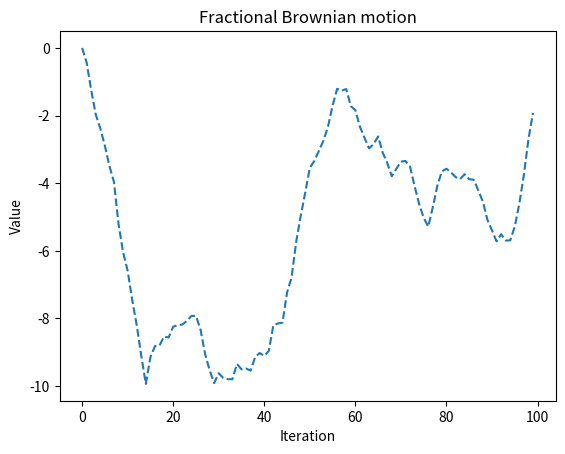

Python code for this plot:
import numpy as np
import matplotlib.pyplot as plt

def MCMC_state_selection(initial_state_index:int, 
                         transition_matrix:np.ndarray,
                         possible_states:np.ndarray,
                         n:int):
    '''Markov Chain Monte Carlo state selection

    Parameters:
    -----------
    initial_state_index : int
        Initial state index, this is the index of the initial state in the possible states
    transition_matrix : np.ndarray
        Transition matrix, this is the stocastic rate constants with units 1/dt (time step which is the iteration step)
    possible_states : np.ndarray
        possible states
    n : int
        Number of iterations
    
    Returns:
    --------
    np.ndarray
        State selection at each iteration
    '''
    #initialize the state selection
    state_selection = np.zeros(n)
    #initialize the current state
    current_state = possible_states[initial_state_index]
    current_state_index = initial_state_index
    #find the total rate constant for each state (cache the total rate constant given a state so it does not have to be recalculated)
    total_rate_constant = np.zeros(len(possible_states))
    for i in range(len(possible_states)):
        total_rate_constant[i] = np.sum(transition_matrix[i])
    t = 0
    while t < n:
        #find the rate constant for transitioning from the current state
        tot_rate_transition = total_rate_constant[current_state_index] - transition_matrix[current_state_index][current_state_index]
        #if tot_rate_transition is 0 then the current state is the only state viable based on the transition matrix
        if tot_rate_transition == 0:
            state_selection[int(t):n] = current_state
            break
        #find the time to transition
        tau = -np.log(np.random.rand())/tot_rate_transition
        #find the next state
        next_state_index = np.random.choice(len(possible_states), p=transition_matrix[current_state_index]/total_rate_constant[current_state_index])
        next_state = possible_states[next_state_index]
        #for the duration of the transition, the state is the previous state
        state_selection[int(t):int(t+tau)] = current_state
        #update the current state
        current_state = next_state
        current_state_index = next_state_index
        #update the time
        t += tau
    return state_selection

class FBM_BP:
    def __init__(self,
                 n:int,
                 dt:float,
                 diffusion_parameters:np.ndarray,
                 hurst_parameters:np.ndarray,
                 diffusion_parameter_transition_matrix:np.ndarray,
                 hurst_parameter_transition_matrix:np.ndarray,
                 state_probability_diffusion:np.ndarray,
                 state_probability_hurst:np.ndarray,
                 space_lim:np.ndarray):
        self.n = n
        self.dt = dt#ms
        self.diffusion_parameter = diffusion_parameters
        self.hurst_parameter = hurst_parameters
        self.diffusion_parameter_transition_matrix = diffusion_parameter_transition_matrix #stocastic rate constants with units 1/dt
        self.hurst_parameter_transition_matrix = hurst_parameter_transition_matrix #stocastic rate constants with units 1/dt
        self.state_probability_diffusion = state_probability_diffusion #probability of the initial state, this approximates the population distribution
        self.state_probability_hurst = state_probability_hurst #probability of the initial state, this approximates the population distribution
        self.space_lim = np.array(space_lim,dtype=float) #space lim (min, max) for the FBM
    def _autocovariance(self,k,hurst):
        '''Autocovariance function for fGn

        Parameters:
        -----------
        k : int
            Lag
        dt : float
            Time step
        hurst : float
            Hurst parameter
        diff_a : float
            Diffusion coefficient related to the Hurst parameter
        
        Returns:
        --------
        float
            Autocovariance function
        '''
        return 0.5*(abs(k - 1) ** (2 * hurst) - 2 * abs(k) ** (2 * hurst) + abs(k + 1) ** (2 * hurst))
    def fbm(self):
        fgn = np.zeros(self.n)
        fbm_store = np.zeros(self.n)
        phi = np.zeros(self.n)
        psi = np.zeros(self.n)
        diff_a_n = np.zeros(self.n)
        hurst_n = np.zeros(self.n)
        #generate the autocovariance matrix using the chosen diffusion and hurst parameter
        self._cov = np.zeros(self.n)
        #catch if the diffusion or hurst parameter sets are singular
        if len(self.diffusion_parameter) == 1:
            diff_a_n = np.full(self.n, self.diffusion_parameter[0])
        else:
            diff_a_start = np.random.choice(self.diffusion_parameter, p=self.state_probability_diffusion)
            diff_a_n[0] = diff_a_start
            diff_a_n[1:] = MCMC_state_selection(np.where(self.diffusion_parameter == diff_a_start)[0][0], self.diffusion_parameter_transition_matrix, self.diffusion_parameter, self.n-1)
        if len(self.hurst_parameter) == 1:
            hurst_n = np.full(self.n, self.hurst_parameter[0])
        else:
            hurst_start = np.random.choice(self.hurst_parameter, p=self.state_probability_hurst)
            hurst_n[0] = hurst_start
            hurst_n[1:] = MCMC_state_selection(np.where(self.hurst_parameter == hurst_start)[0][0], self.hurst_parameter_transition_matrix, self.hurst_parameter, self.n-1)
        
        for i in range(self.n):
            self._cov[i] = self._autocovariance(i,hurst_n[i])

        #construct a gaussian noise vector
        gn = np.random.normal(0, 1, self.n)*np.sqrt(self.dt*2*diff_a_n)*(self.dt**hurst_n)
        
        #catch is all hurst are 0.5 then use the gaussian noise vector corresponding to the scale defined by the diffusion parameter
        if np.all(hurst_n == 0.5):
            #each gn is then pulled from a normal distribution with mean 0 and standard deviation diff_a_n
            gn = gn * np.sqrt(2*diff_a_n*self.dt)
            #ignore the fbm calculations but keep the reflection
            for i in range(1, self.n):
                fbm_candidate = fbm_store[i - 1] + gn[i]
                #check if this is outside the space limit in either direction of 0
                if fbm_candidate > self.space_lim[1]:
                    #if the candidate is greater than the space limit then reflect the difference back into the space limit
                    fbm_store[i] = self.space_lim[1] - np.abs(fbm_candidate - self.space_lim[1])
                elif fbm_candidate < self.space_lim[0]:
                    #if the candidate is less than the negative space limit then reflect the difference back into the space limit
                    fbm_store[i] = self.space_lim[0] + np.abs(fbm_candidate - self.space_lim[0])
                else:
                    fbm_store[i] = fbm_candidate
            return fbm_store


        fbm_store[0] = 0
        fgn[0] = gn[0]
        v = 1
        phi[0] = 0

        for i in range(1, self.n):
            phi[i - 1] = self._cov[i]
            for j in range(i - 1):
                psi[j] = phi[j]
                phi[i - 1] -= psi[j] * self._cov[i - j - 1]
            phi[i - 1] /= v
            for j in range(i - 1):
                phi[j] = psi[j] - phi[i - 1] * psi[i - j - 2]
            v *= 1 - phi[i - 1] * phi[i - 1]
            for j in range(i):
                fgn[i] += phi[j] * fgn[i - j - 1]
            fgn[i] += np.sqrt(v) * gn[i]
            #add to the fbm
            fbm_candidate = fbm_store[i - 1] + fgn[i]
            #check if this is outside the space limit in either direction of 0
            #reflect the difference back into the space limit
            if fbm_candidate > self.space_lim[1]:
                #if the candidate is greater than the space limit then reflect the difference back into the space limit
                fbm_store[i] = self.space_lim[1] - np.abs(fbm_candidate - self.space_lim[1])
                #update the fgn based on the new difference
                fgn[i] = fbm_store[i] - fbm_store[i - 1]
            elif fbm_candidate < self.space_lim[0]:
                #if the candidate is less than the negative space limit then reflect the difference back into the space limit
                fbm_store[i] = self.space_lim[0] + np.abs(fbm_candidate - self.space_lim[0])
                #update the fgn based on the new difference
                fgn[i] = fbm_store[i] - fbm_store[i - 1]
            else:
                fbm_store[i] = fbm_candidate

        return fbm_store 


#run tests if this is the main module

if __name__ == "__main__":

    # # test the FBM_BP class
    n = 100
    dt = 1
    diffusion_parameters = np.array([0.1])
    hurst_parameters = np.array([0.9])
    diffusion_parameter_transition_matrix = np.array([[0.01, 0.01],
                                                    [0.01, 0.01]])
    hurst_parameter_transition_matrix = np.array([[0.9, 0.1],
                                                [0.1, 0.9]])
    state_probability_diffusion = np.array([1])
    state_probability_hurst = np.array([0.5])
    space_lim = [-10,10]
    fbm_bp = FBM_BP(n, dt, diffusion_parameters, hurst_parameters, diffusion_parameter_transition_matrix, hurst_parameter_transition_matrix, state_probability_diffusion, state_probability_hurst, space_lim)
    # test the fbm method
    fbm = fbm_bp.fbm()
    # plot the fbm
    plt.plot(fbm, linestyle='--')
    plt.xlabel('Iteration')
    plt.ylabel('Value')
    plt.title('Fractional Brownian motion')
    plt.show()

    # # test the MCMC_state_selection function
    # # initialize the transition matrix
    # transition_matrix = np.array([[0.9, 0.1],
    #                             [0.1, 0.9]])
    # # initialize the possible states
    # possible_states = np.array([1, 2])
    # # initialize the number of iterations
    # n = 10000
    # # initialize the initial state index
    # initial_state_index = 1 

    # # test the MCMC_state_selection function
    # state_selection = MCMC_state_selection(initial_state_index, transition_matrix, possible_states, n)
    # # plot the state selection
    # plt.plot(state_selection)
    # plt.xlabel('Iteration')
    # plt.ylabel('State')
    # plt.title('State selection')
    # plt.show()

    # # plot the probability of each state
    # state_probability = np.zeros(len(possible_states))
    # for i in range(len(possible_states)):
    #     state_probability[i] = np.sum(state_selection == possible_states[i])/n

    # # compare the population distribution with the state probability distribution
    # total_rate = np.sum(transition_matrix)
    # # add the column of the transition matrix and divide by the total rate
    # true_state_probability = np.sum(transition_matrix, axis=0)/total_rate
    # plt.bar(possible_states, state_probability, label='State probability distribution', alpha=0.5)
    # plt.bar(possible_states, true_state_probability, label='Population distribution', alpha=0.5)
    # plt.xlabel('State')
    # plt.ylabel('Probability')
    # plt.title('State probability distribution')
    # plt.legend()
    # plt.show()

    # #test for singular diffusion and hurst parameter sets
    # n = 100
    # dt = 1
    # diffusion_parameters = np.array([1])
    # hurst_parameters = np.array([0.5])
    # diffusion_parameter_transition_matrix = np.array([[1]])
    # hurst_parameter_transition_matrix = np.array([[1]])
    # state_probability_diffusion = np.array([1])
    # state_probability_hurst = np.array([1])
    # space_lim = 1000
    # fbm_bp = FBM_BP(n, dt, diffusion_parameters, hurst_parameters, diffusion_parameter_transition_matrix, hurst_parameter_transition_matrix, state_probability_diffusion, state_probability_hurst, space_lim)
    # # test the fbm method
    # fbm = fbm_bp.fbm()
    # # plot the fbm
    # plt.plot(fbm, linestyle='--')
    # plt.xlabel('Iteration')
    # plt.ylabel('Value')
    # plt.title('Fractional Brownian motion')
    # plt.show()

    # # #test the MSD calculation
    # import sys
    # [redacted]
    # [redacted]
    # from SMT_Analysis_BP.helpers.analysisFunctions.MSD_Utils import MSD_Calculations_Track_Dict
    # #make a 2D FBM by making two 1D FBM and then combining them
    # n = 1000
    # dt = 1
    # #singular 
    # diffusion_parameters = np.array([2])
    # hurst_parameters = np.array([0.9])
    # diffusion_parameter_transition_matrix = np.array([[1]])
    # hurst_parameter_transition_matrix = np.array([[1]])
    # state_probability_diffusion = np.array([1])
    # state_probability_hurst = np.array([1])
    # space_lim = 100
    # fbm_bp = FBM_BP(n, dt, diffusion_parameters, hurst_parameters, diffusion_parameter_transition_matrix, hurst_parameter_transition_matrix, state_probability_diffusion, state_probability_hurst, space_lim)
    # # test the fbm method
    # fbm_x = fbm_bp.fbm()
    # fbm_bp = FBM_BP(n, dt, diffusion_parameters, hurst_parameters, diffusion_parameter_transition_matrix, hurst_parameter_transition_matrix, state_probability_diffusion, state_probability_hurst, space_lim) 
    # fbm_y = fbm_bp.fbm()
    # #plot the fbm
    # plt.plot(fbm_x,fbm_y,'.-')
    # plt.xlabel('x')
    # plt.ylabel('y')
    # plt.title('Fractional Brownian motion')
    # plt.show()

    # #combine the 1D FBM to make a 2D FBM in the form {track_ID: [[x0, y0], [x1, y1], ...]}
    # track_dict = {0: np.zeros((n,2))}
    # track_dict[0][:,0] = fbm_x
    # track_dict[0][:,1] = fbm_y
    # #calculate the MSD
    # MSD_calced = MSD_Calculations_Track_Dict(track_dict,pixel_to_um=1,frame_to_seconds=1,min_track_length=1, max_track_length=10000)
    # #plot the MSD
    # plt.plot(MSD_calced.combined_store.ensemble_MSD.keys(), MSD_calced.combined_store.ensemble_MSD.values(), linestyle='--')
    # #fit the MSD with a line to find the slope in log-log space
    # #do a linear fit
    # x = np.log(list(MSD_calced.combined_store.ensemble_MSD.keys())[:3])
    # y = np.log(list(MSD_calced.combined_store.ensemble_MSD.values())[:3])
    # A = np.vstack([x, np.ones(len(x))]).T
    # m, c = np.linalg.lstsq(A, y, rcond=None)[0]
    # plt.plot(np.exp(x), np.exp(m*x + c), 'r', label='Fitted line')
    # #annotate the slope
    # plt.text(0.1, 0.1, 'Slope: ' + str(m), horizontalalignment='center', verticalalignment='center', transform=plt.gca().transAxes)
    # #annotate the intercept
    # plt.text(0.1, 0.2, 'Intercept: ' + str(c), horizontalalignment='center', verticalalignment='center', transform=plt.gca().transAxes)

    # plt.xlabel('Time')
    # plt.ylabel('MSD')
    # plt.title('MSD')
    # #log axis
    # plt.xscale('log')
    # plt.yscale('log')
    # plt.show()
    

    pass